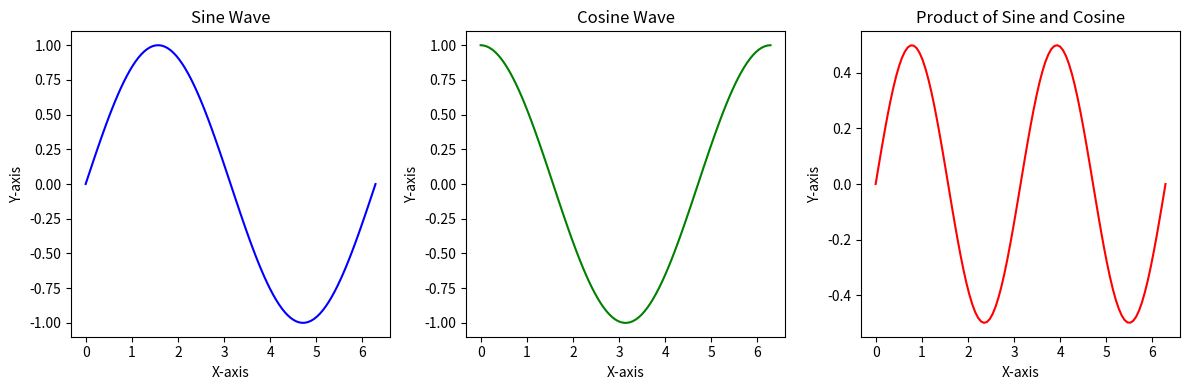
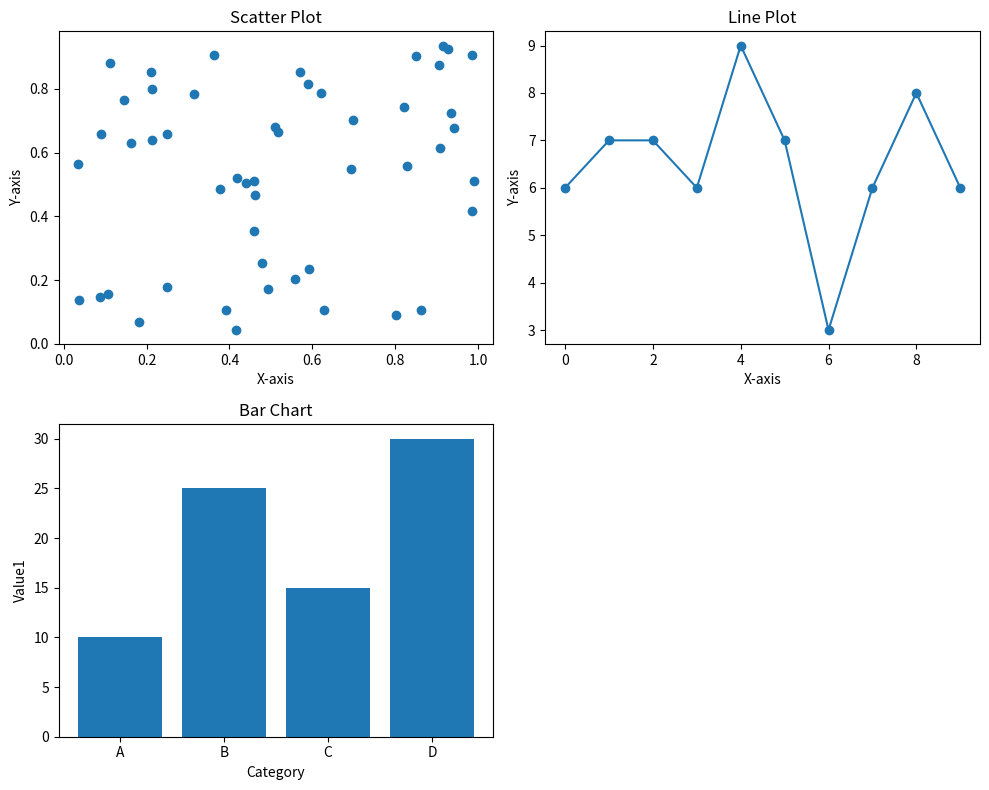
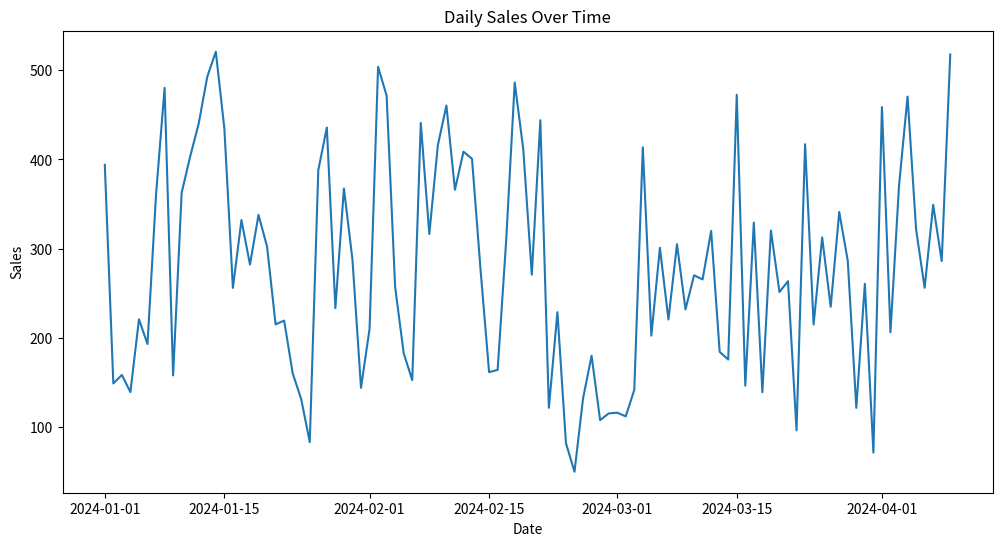
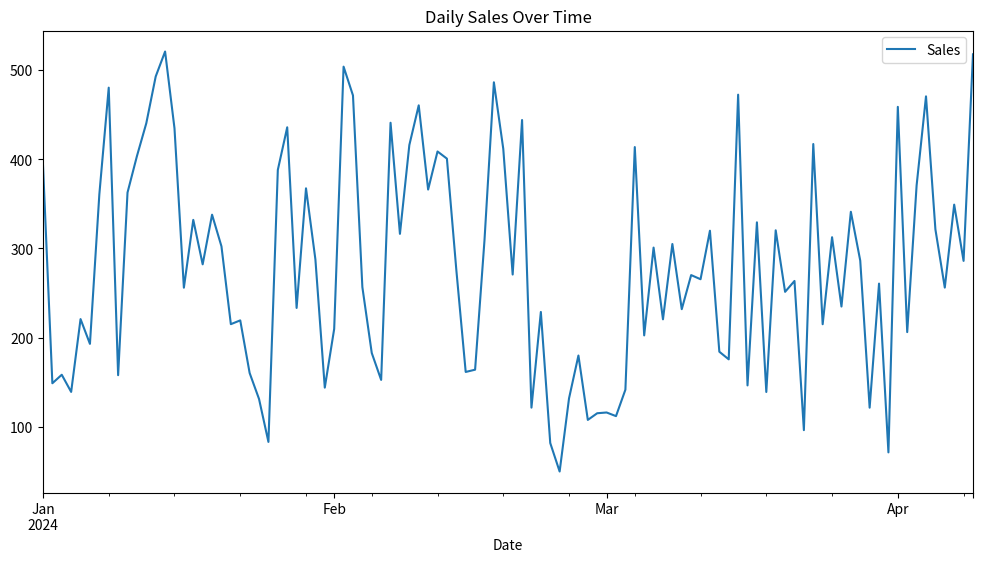
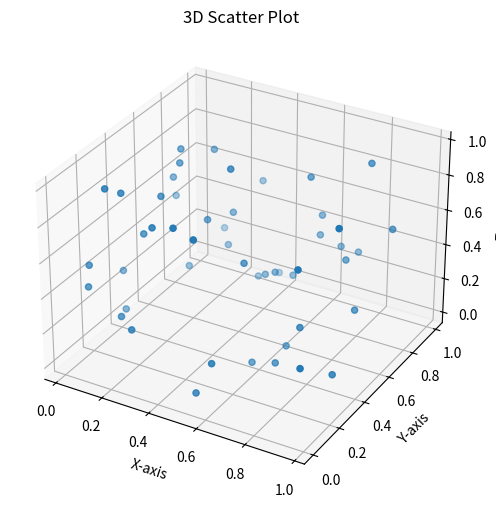

Recreate these plots in Python, in order.
# 1. Create multiple plots (Sine wave, Cosine wave, Product of Sine and Cosine) 
# using Python’s matplotlib library for analyzing a dataset.

import matplotlib.pyplot as plt
import numpy as np

# Sample data
x = np.linspace(0, 2 * np.pi, 100)
y = np.sin(x)
y2 = np.cos(x)
y3 = np.sin(x) * np.cos(x)

plt.figure(figsize=(12, 4))

plt.subplot(1, 3, 1)
plt.plot(x, y, color='blue')
plt.title('Sine Wave')
plt.xlabel('X-axis')
plt.ylabel('Y-axis')

plt.subplot(1, 3, 2)
plt.plot(x, y2, color='green')
plt.title('Cosine Wave')
plt.xlabel('X-axis')
plt.ylabel('Y-axis')

plt.subplot(1, 3, 3)
plt.plot(x, y3, color='red')
plt.title('Product of Sine and Cosine')
plt.xlabel('X-axis')
plt.ylabel('Y-axis')

plt.tight_layout()
plt.show()


# 2. Generate a subplot layout consisting of different plot 
# types (scatter, line and bar) using Python’s matplotlib library. 

import matplotlib.pyplot as plt
import numpy as np
import pandas as pd

# Sample data
data = {'Category': ['A', 'B', 'C', 'D'],
        'Value1': [10, 25, 15, 30],
        'Value2': [15, 20, 25, 10]}
df = pd.DataFrame(data)

x_scatter = np.random.rand(50)
y_scatter = np.random.rand(50)
x_line = np.arange(10)
y_line = np.random.randint(1, 10, size=10)

fig, axes = plt.subplots(2, 2, figsize=(10, 8))

# Scatter Plot
axes[0, 0].scatter(x_scatter, y_scatter)
axes[0, 0].set_title('Scatter Plot')
axes[0, 0].set_xlabel('X-axis')
axes[0, 0].set_ylabel('Y-axis')

# Line Plot
axes[0, 1].plot(x_line, y_line, marker='o')
axes[0, 1].set_title('Line Plot')
axes[0, 1].set_xlabel('X-axis')
axes[0, 1].set_ylabel('Y-axis')
# Bar Chart
axes[1, 0].bar(df['Category'], df['Value1'])
axes[1, 0].set_title('Bar Chart')
axes[1, 0].set_xlabel('Category')
axes[1, 0].set_ylabel('Value1')

# Empty subplot to keep grid structure
axes[1, 1].set_visible(False)

plt.tight_layout()
plt.show()


# 3. Plot a time – series graph for sales data using Python’s Malplotlib and Pandas libraries.

import matplotlib.pyplot as plt
import pandas as pd
import numpy as np

# Sample time-series data
dates = pd.to_datetime(pd.date_range(start='2024-01-01', periods=100, freq='D'))
sales_data = np.random.randint(100, 500, size=100) + np.sin(np.arange(100) * 0.2) * 50
df = pd.DataFrame({'Date': dates, 'Sales': sales_data})
df = df.set_index('Date')

plt.figure(figsize=(12, 6))
plt.plot(df.index, df['Sales'])

# Customize axis labels and date formats
plt.xlabel('Date')
plt.ylabel('Sales')
plt.title('Daily Sales Over Time')

# Use pandas' built-in plotting for automatic date formatting
df.plot(y='Sales', figsize=(12, 6), title='Daily Sales Over Time') 
plt.show()


# 4. Visualize 3D data using a scatter plot in Python with Matplotlib.

import matplotlib.pyplot as plt
import numpy as np
from mpl_toolkits.mplot3d import Axes3D

# Sample 3D data
np.random.seed(42)
x = np.random.rand(50)
y = np.random.rand(50)
z = np.random.rand(50)

# Create a 3D figure
fig = plt.figure(figsize=(8, 6))
ax = fig.add_subplot(111, projection='3d')

# Plot the 3D data
ax.scatter(x, y, z)

# Set labels for the axes
ax.set_xlabel('X-axis')
ax.set_ylabel('Y-axis')
ax.set_zlabel('Z-axis')
ax.set_title('3D Scatter Plot')

plt.show()
